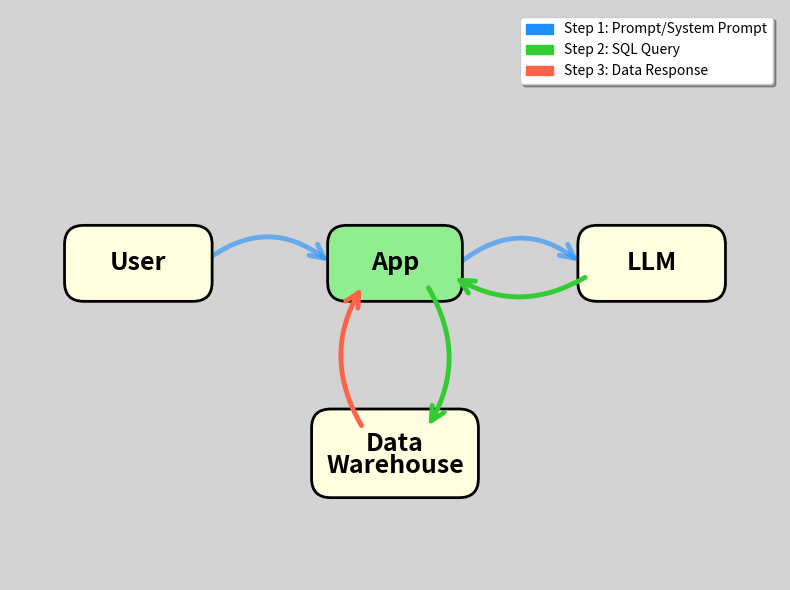

Write Python code to recreate this figure.
import matplotlib.pyplot as plt
import matplotlib.patches as mpatches
from matplotlib.patches import FancyBboxPatch, FancyArrowPatch, Circle
from matplotlib.path import Path
import matplotlib.patches as patches
import numpy as np

# Create figure and axis
fig, ax = plt.subplots(1, 1, figsize=(8, 6))
ax.set_xlim(-1, 11)
ax.set_ylim(-1, 8)
ax.axis('off')

# Set light gray background
fig.patch.set_facecolor('lightgray')
ax.set_facecolor('lightgray')

# Node positions
nodes = {
    'User': (1, 4),
    'App': (5, 4),
    'LLM': (9, 4),
    'DW': (5, 1)
}

# Node colors
node_colors = {
    'User': 'lightyellow',
    'App': 'lightgreen',
    'LLM': 'lightyellow',
    'DW': 'lightyellow'
}

# Draw nodes as rounded rectangles
node_patches = {}
for name, (x, y) in nodes.items():
    if name == 'DW':
        # Two-line text for Data Warehouse
        width, height = 2.0, 0.8
        rect = FancyBboxPatch((x - width/2, y - height/2), width, height,
                              boxstyle="round,pad=0.3",
                              facecolor=node_colors[name],
                              edgecolor='black', linewidth=2)
        ax.add_patch(rect)
        ax.text(x, y + 0.15, 'Data', ha='center', va='center', fontsize=18, fontweight='bold')
        ax.text(x, y - 0.2, 'Warehouse', ha='center', va='center', fontsize=18, fontweight='bold')
    else:
        # Single-line text for other nodes
        width = 1.5 if name == 'App' else 1.7
        height = 0.6
        rect = FancyBboxPatch((x - width/2, y - height/2), width, height,
                              boxstyle="round,pad=0.3",
                              facecolor=node_colors[name],
                              edgecolor='black', linewidth=2)
        ax.add_patch(rect)
        ax.text(x, y, name, ha='center', va='center', fontsize=18, fontweight='bold')
    node_patches[name] = rect

# Three color scheme
color1 = '#1E90FF'  # Blue for steps 1 & 2
color2 = '#32CD32'  # Green for steps 3 & 4
color3 = '#FF6347'  # Red/Tomato for steps 5 & 6

# Helper function to create curved arrow
def draw_curved_arrow(ax, start, end, color, curve_height=0.5, above=True):
    x1, y1 = start
    x2, y2 = end

    # Calculate control point for curve
    mid_x = (x1 + x2) / 2
    mid_y = (y1 + y2) / 2

    # Add curve
    if above:
        control_y = mid_y + curve_height
    else:
        control_y = mid_y - curve_height

    # Create curved arrow using FancyArrowPatch with connectionstyle
    if abs(x1 - x2) > abs(y1 - y2):  # Horizontal arrow
        connectionstyle = f"arc3,rad={0.3 if above else -0.3}"
    else:  # Vertical arrow
        connectionstyle = f"arc3,rad={0.3 if curve_height > 0 else -0.3}"

    arrow = FancyArrowPatch(start, end,
                           connectionstyle=connectionstyle,
                           arrowstyle='->',
                           color=color, linewidth=3.5,
                           mutation_scale=25,
                           zorder=1)
    ax.add_patch(arrow)

# Draw blue arrows (User -> App and App -> LLM)
# User -> App (curved upward blue arrow - negative rad for upward curve)
arrow_user_app = FancyArrowPatch((nodes['User'][0] + 1, nodes['User'][1]),
                                 (nodes['App'][0] - 1.0, nodes['App'][1]),
                                 connectionstyle="arc3,rad=-0.4",
                                 arrowstyle='->',
                                 color=color1, linewidth=3.5, mutation_scale=25, zorder=0, alpha=0.6)
ax.add_patch(arrow_user_app)

# App -> LLM (curved upward blue arrow - negative rad for upward curve)
arrow_app_llm = FancyArrowPatch((nodes['App'][0] + 1.0, nodes['App'][1]),
                                (nodes['LLM'][0] - 1.1, nodes['LLM'][1]),
                                connectionstyle="arc3,rad=-0.4",
                                arrowstyle='->',
                                color=color1, linewidth=3.5, mutation_scale=25, zorder=0, alpha=0.6)
ax.add_patch(arrow_app_llm)

# Add green arrows (LLM -> App and App -> DW)
# LLM -> App (below)
draw_curved_arrow(ax, (nodes['LLM'][0] - 1, nodes['LLM'][1] - 0.2),
                 (nodes['App'][0] + 0.9, nodes['App'][1] - 0.2),
                 color2, curve_height=0.6, above=False)

# App -> DW (now curves right, was position 5)
start_4 = (nodes['App'][0] + 0.5, nodes['App'][1] - 0.35)
end_4 = (nodes['DW'][0] + 0.5, nodes['DW'][1] + 0.4)
arrow_4 = FancyArrowPatch(start_4, end_4,
                         connectionstyle="arc3,rad=-0.3",
                         arrowstyle='->',
                         color=color2, linewidth=3.5, mutation_scale=25, zorder=1)
ax.add_patch(arrow_4)

# Add red arrow (DW -> App, but NOT App -> User)
# DW -> App (now curves left, was position 4)
start_5 = (nodes['DW'][0] - 0.5, nodes['DW'][1] + 0.4)
end_5 = (nodes['App'][0] - 0.5, nodes['App'][1] - 0.35)
arrow_5 = FancyArrowPatch(start_5, end_5,
                         connectionstyle="arc3,rad=-0.3",
                         arrowstyle='->',
                         color=color3, linewidth=3.5, mutation_scale=25, zorder=1)
ax.add_patch(arrow_5)

# Create legend
legend_elements = [
    mpatches.Patch(color=color1, label='Step 1: Prompt/System Prompt'),
    mpatches.Patch(color=color2, label='Step 2: SQL Query'),
    mpatches.Patch(color=color3, label='Step 3: Data Response')
]
ax.legend(handles=legend_elements, loc='upper right', fontsize=10, frameon=True, fancybox=True, shadow=True)

# Save the figure
plt.tight_layout()
plt.savefig('agent_v3.png', dpi=300, bbox_inches='tight',
            facecolor='lightgray', edgecolor='none')
print("Third version created as ai_agent_dataflow_matplotlib_v3.png")
plt.close()
